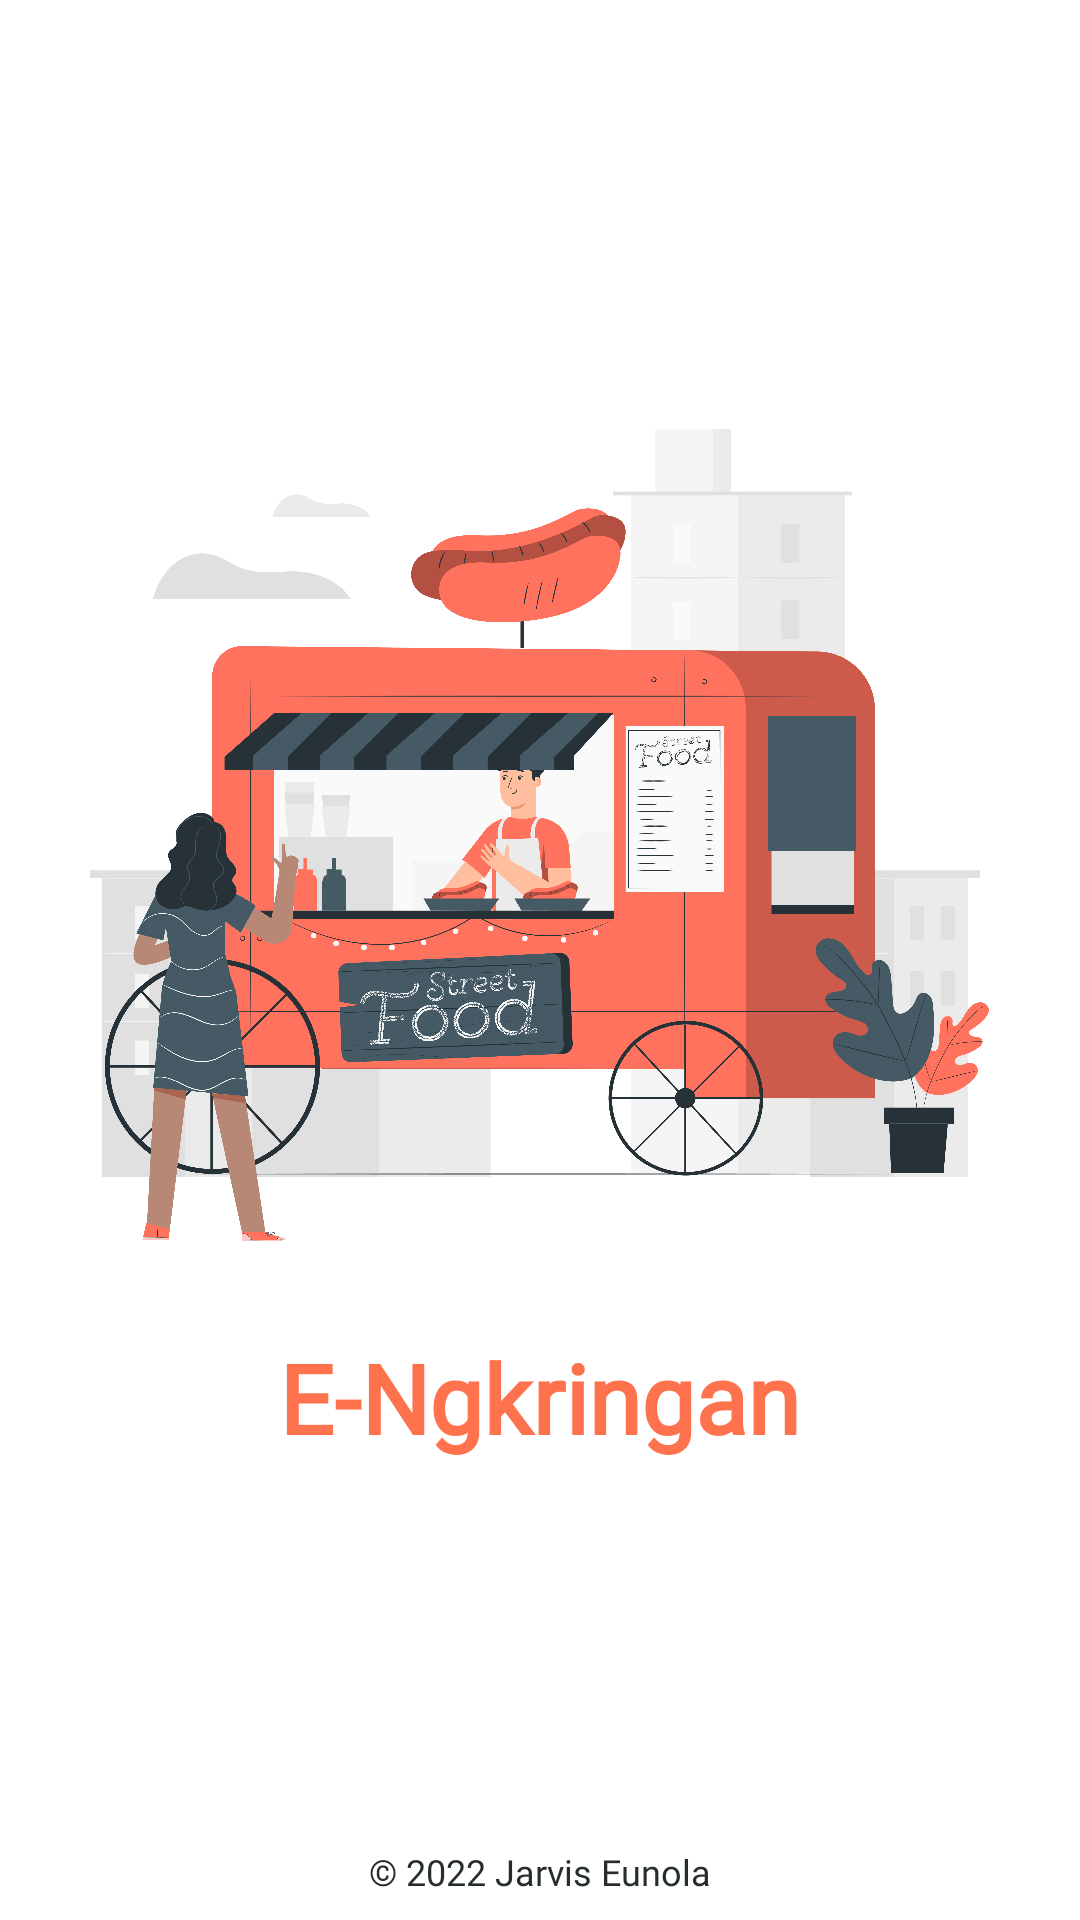

Produce the Android XML layout that renders to this screen, including the resource entries it uses.
<!-- AndroidManifest.xml: application theme Theme.Engkringan -->
<!-- res/layout/activity_splash_activty.xml -->
<?xml version="1.0" encoding="utf-8"?>
<androidx.constraintlayout.widget.ConstraintLayout xmlns:android="http://schemas.android.com/apk/res/android"
    xmlns:app="http://schemas.android.com/apk/res-auto"
    xmlns:tools="http://schemas.android.com/tools"
    android:layout_width="match_parent"
    android:layout_height="match_parent"
    tools:context=".SplashActivty">

    <ImageView
        android:id="@+id/imageView4"
        android:layout_width="300dp"
        android:layout_height="300dp"
        app:layout_constraintBottom_toBottomOf="parent"
        app:layout_constraintEnd_toEndOf="parent"
        app:layout_constraintHorizontal_bias="0.494"
        app:layout_constraintStart_toStartOf="parent"
        app:layout_constraintTop_toTopOf="parent"
        app:layout_constraintVertical_bias="0.377"
        app:srcCompat="@drawable/pana" />

    <TextView
        android:layout_width="wrap_content"
        android:layout_height="wrap_content"
        android:layout_marginTop="16dp"
        android:fontFamily="@font/poppins"
        android:text="E-Ngkringan"
        android:textColor="@color/color2"
        android:textSize="32sp"
        android:textStyle="bold"
        app:layout_constraintEnd_toEndOf="@+id/imageView4"
        app:layout_constraintStart_toStartOf="@+id/imageView4"
        app:layout_constraintTop_toBottomOf="@+id/imageView4" />

    <TextView
        android:layout_width="wrap_content"
        android:layout_height="wrap_content"
        android:layout_marginBottom="8dp"
        android:fontFamily="@font/poppins"
        android:text="© 2022 Jarvis Eunola"
        android:textColor="@color/color4"
        android:textSize="12sp"
        app:layout_constraintBottom_toBottomOf="parent"
        app:layout_constraintEnd_toEndOf="parent"
        app:layout_constraintStart_toStartOf="parent" />
</androidx.constraintlayout.widget.ConstraintLayout>
<!-- resources referenced by this layout -->
<resources>
  <color name="color2">#FE724D</color>
  <color name="color4">#262D2F</color>
  <!-- drawable pana: png bitmap (drawable-v24, 762775 bytes) -->
  <style name="Theme.Engkringan" parent="Theme.MaterialComponents.DayNight.NoActionBar">
          
          <item name="colorPrimary">@color/color1</item>
          <item name="colorPrimaryVariant">@color/color1</item>
          <item name="colorOnPrimary">@color/white</item>
          
          <item name="colorSecondary">@color/teal_200</item>
          <item name="colorSecondaryVariant">@color/teal_700</item>
          <item name="colorOnSecondary">@color/black</item>
          
          <item name="android:statusBarColor" tools:targetApi="l">?attr/colorPrimaryVariant</item>
          
          <item name="android:forceDarkAllowed" tools:targetApi="q">false</item>
      </style>
  <color name="color1">#FFC529</color>
  <color name="white">#FFFFFFFF</color>
  <color name="teal_200">#FF03DAC5</color>
  <color name="teal_700">#FF018786</color>
  <color name="black">#FF000000</color>
</resources>
